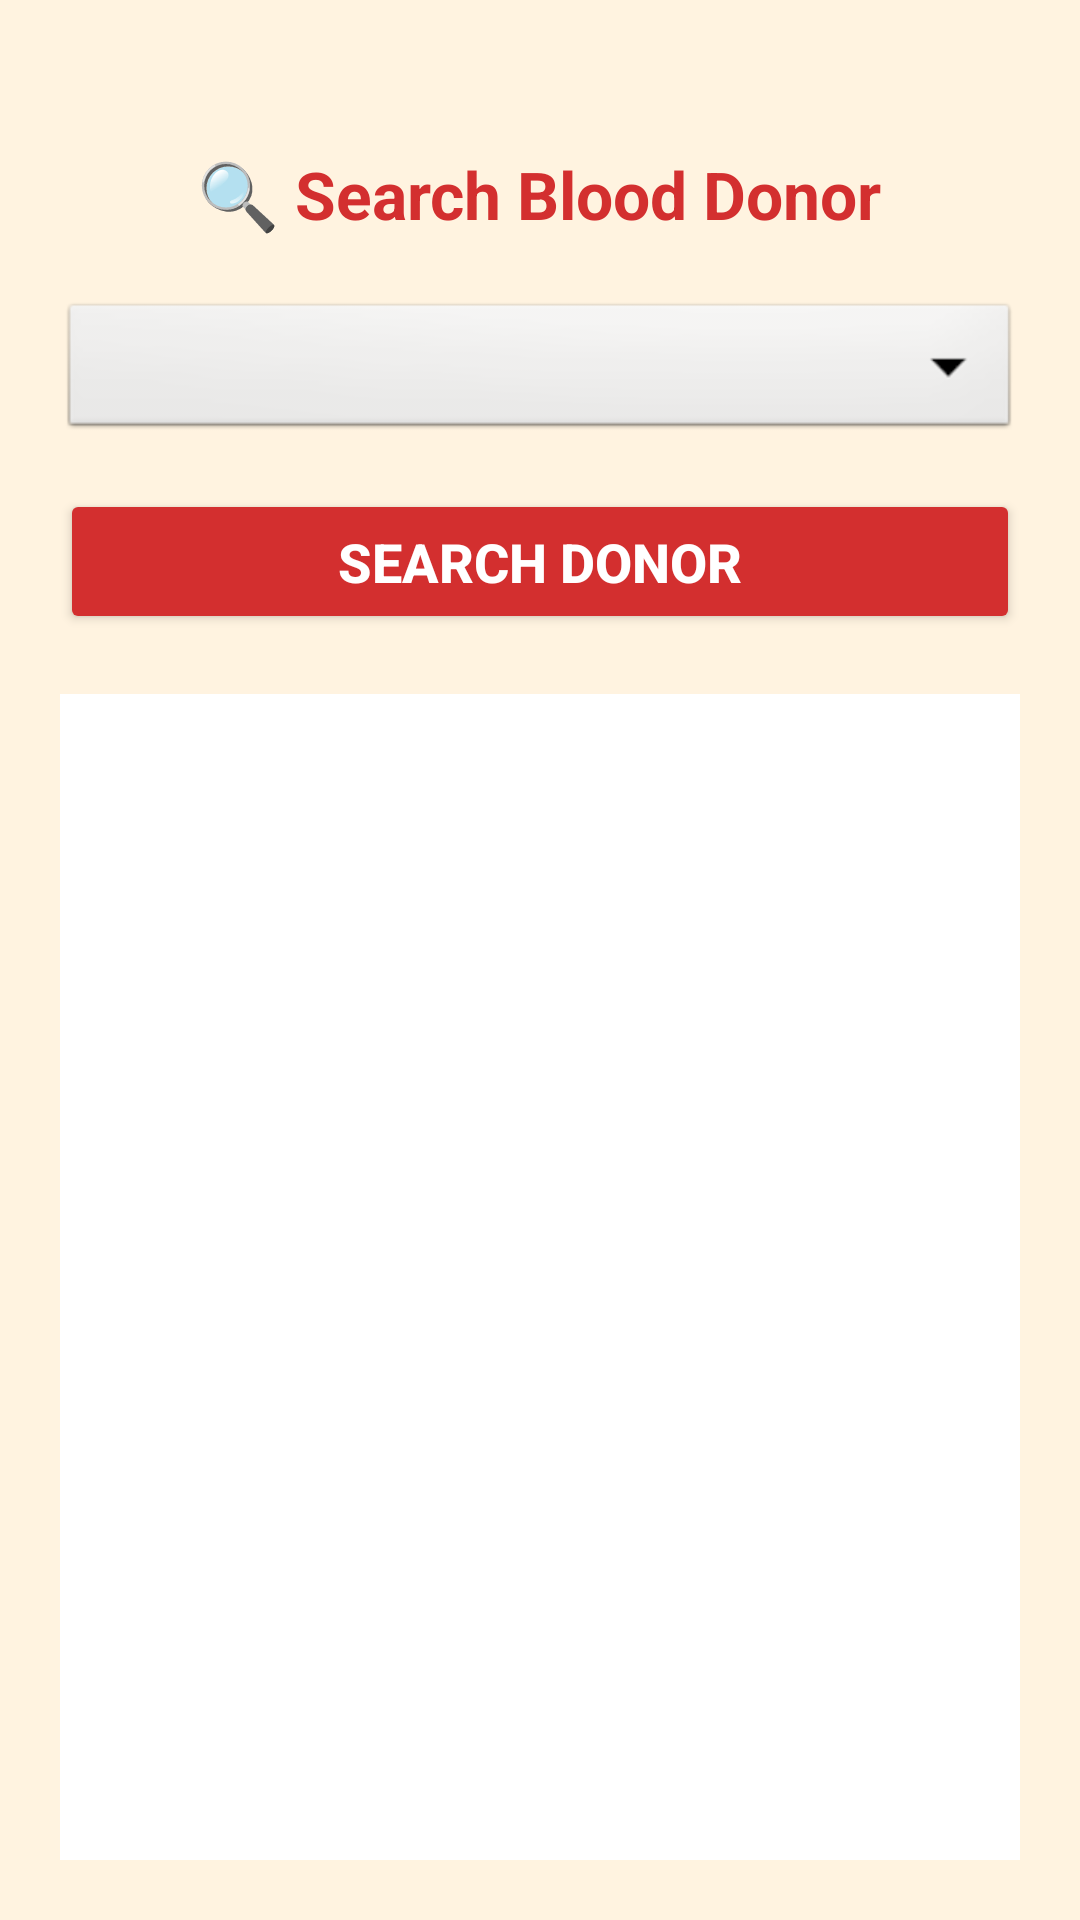

Write the Android layout XML for this screen, with the resource values it uses.
<!-- AndroidManifest.xml: application theme Theme.BDSDMSApp -->
<!-- res/layout/activity_find_donor.xml -->
<LinearLayout xmlns:android="http://schemas.android.com/apk/res/android"
    android:layout_width="match_parent"
    android:layout_height="match_parent"
    android:orientation="vertical"
    android:gravity="center"
    android:padding="20dp"
    android:background="#FFF3E0">

    
    <TextView
        android:id="@+id/tvTitle"
        android:layout_marginTop="30dp"
        android:layout_width="wrap_content"
        android:layout_height="wrap_content"
        android:text="🔍 Search Blood Donor"
        android:textSize="22sp"
        android:textStyle="bold"
        android:textColor="#D32F2F"
        android:layout_marginBottom="20dp" />

    
    <Spinner
        android:id="@+id/spinnerSearchBloodGroup"
        android:layout_width="match_parent"
        android:layout_height="wrap_content"
        android:background="@android:drawable/btn_dropdown"
        android:padding="10dp"
        android:layout_marginBottom="15dp" />

    
    <Button
        android:id="@+id/btnSearchDonor"
        android:layout_width="match_parent"
        android:layout_height="wrap_content"
        android:text="Search Donor"
        android:textSize="18sp"
        android:textStyle="bold"
        android:backgroundTint="#D32F2F"
        android:textColor="#FFFFFF"
        android:layout_marginBottom="20dp"
        android:padding="12dp" />

    
    <ListView
        android:id="@+id/listViewDonors"
        android:layout_width="match_parent"
        android:layout_height="0dp"
        android:layout_weight="1"
        android:divider="#BDBDBD"
        android:dividerHeight="1dp"
        android:background="#FFFFFF"
        android:padding="8dp" />

</LinearLayout>
<!-- resources referenced by this layout -->
<resources>
  <style name="Theme.BDSDMSApp" parent="Base.Theme.BDSDMSApp" />
  <style name="Base.Theme.BDSDMSApp" parent="Theme.Material3.DayNight.NoActionBar">
          
          
      </style>
</resources>
